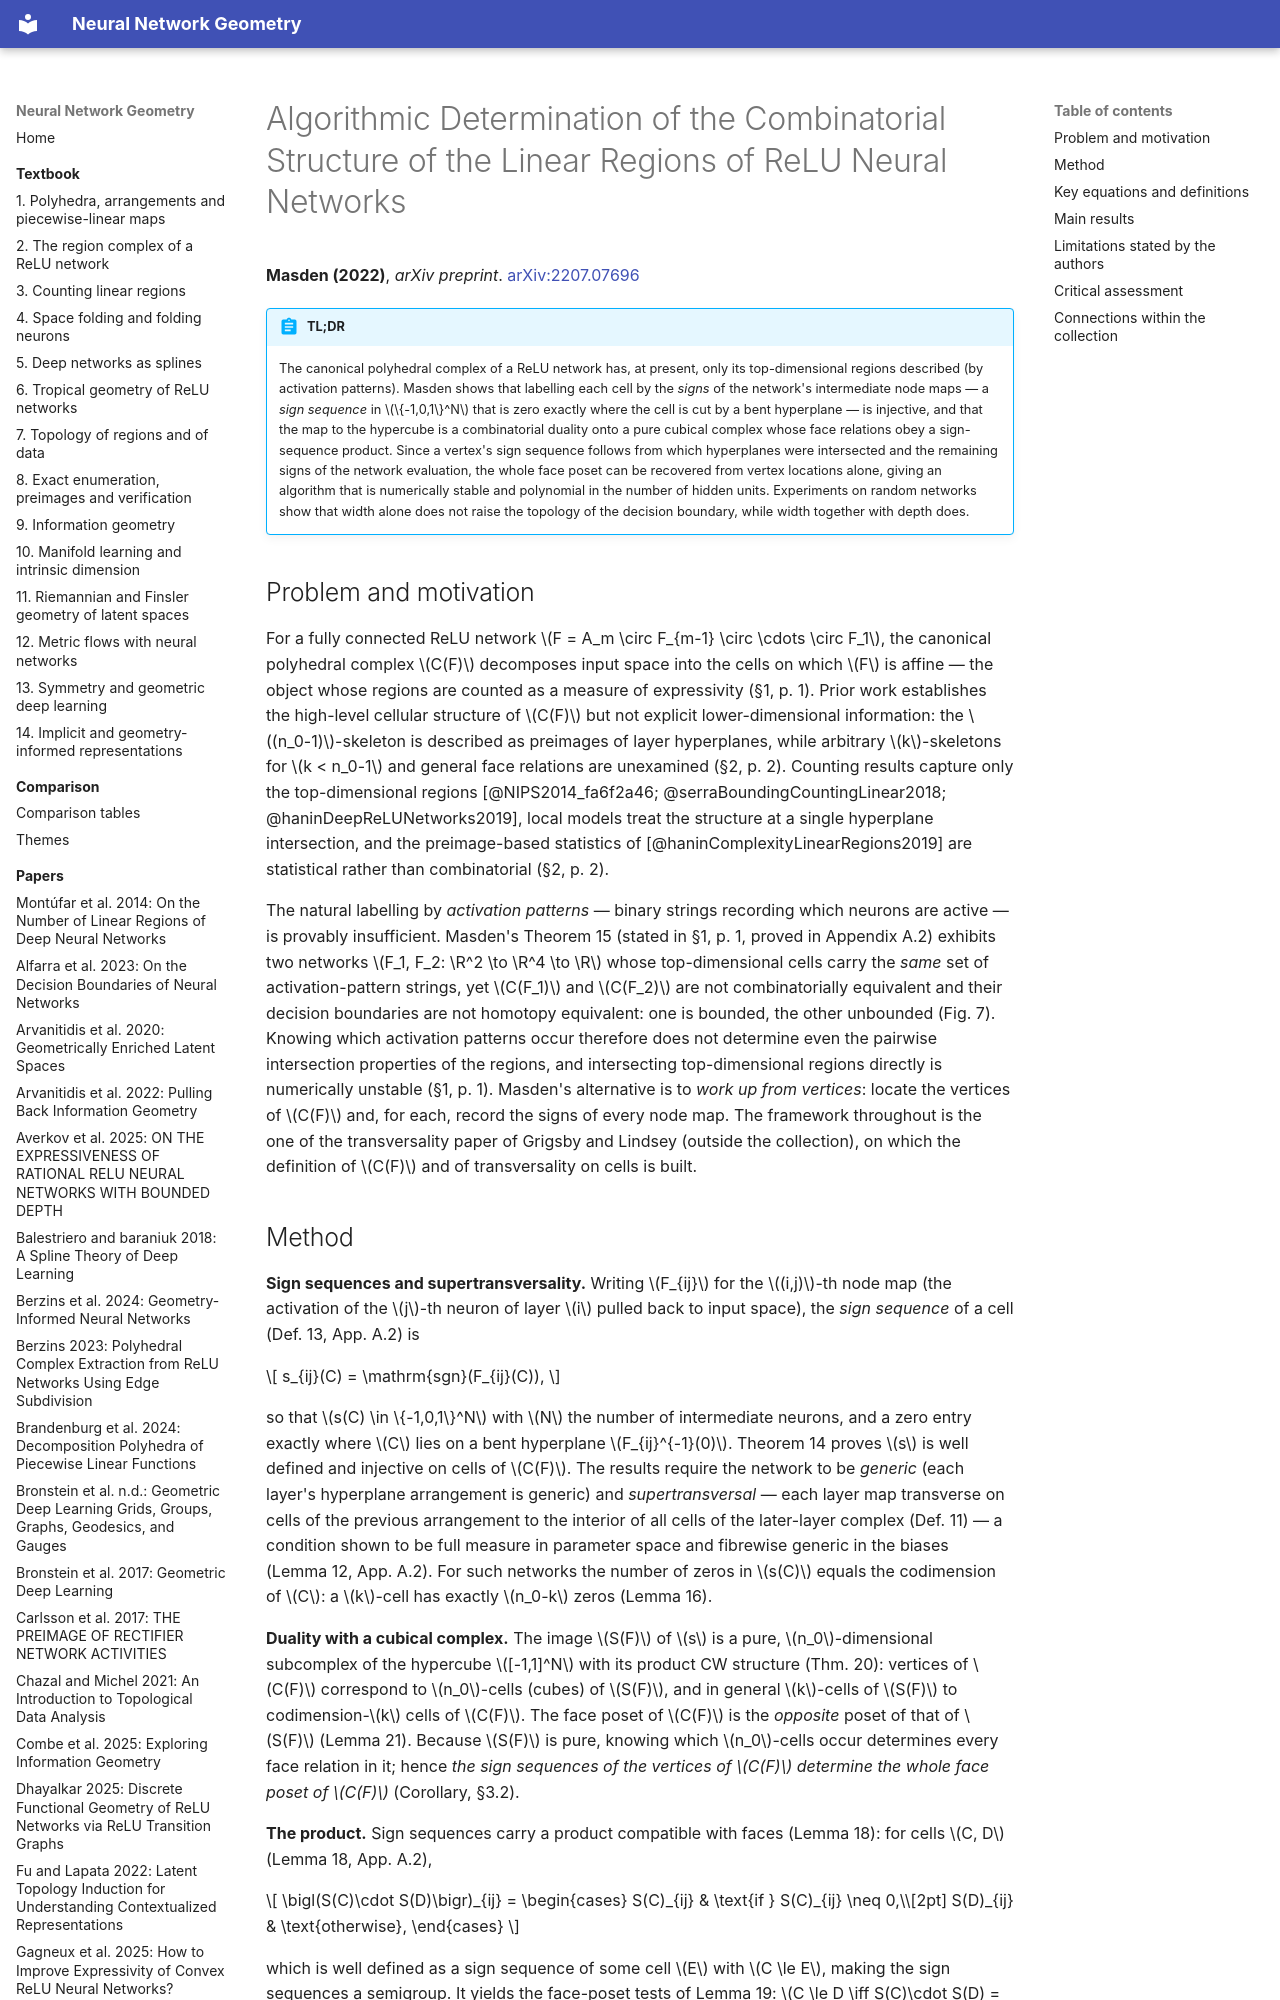

repository: Johanmkr/InfoBase-NNgeometry · page: papers/masdenAlgorithmicDeterminationCombinatorial2022/index.html · generator: mkdocs

---
citekey: masdenAlgorithmicDeterminationCombinatorial2022
title: "Algorithmic Determination of the Combinatorial Structure of the Linear Regions of ReLU Neural Networks"
authors: [Marissa A. Masden]
year: 2022
venue: arXiv preprint
doi: "10.48550/arXiv.2207.07696"
arxiv: "2207.07696"
url: null
kind: method
source_type: pdf
source_sha256: 6dc3aff1ab63ed71cad0bea92cee288564b013b5132ee5d16b67e1075a4a79f0
pages: 23
ingested: 2026-10-15
tags: [relu-networks, polyhedral-complex, linear-regions, decision-boundary-topology, computational-geometry]
concepts_introduced:
  - sign sequence
  - sign sequence cubical complex
  - supertransversal neural network
  - sign sequence product
  - canonical polyhedral complex duality
  - decision boundary cochain complex
concepts_used:
  - canonical polyhedral complex
  - bent hyperplane
  - hyperplane arrangement
  - activation pattern
  - node map
  - generic neural network
  - polyhedral complex
  - Betti number
builds_on: [haninDeepReLUNetworks2019]
datasets: []
---

# Algorithmic Determination of the Combinatorial Structure of the Linear Regions of ReLU Neural Networks

**Masden (2022)**, *arXiv preprint*. [arXiv:2207.07696](https://arxiv.org/abs/2207.07696)

!!! abstract "TL;DR"
    The canonical polyhedral complex of a ReLU network has, at present, only its top-dimensional regions described (by activation patterns). Masden shows that labelling each cell by the *signs* of the network's intermediate node maps — a *sign sequence* in $\{-1,0,1\}^N$ that is zero exactly where the cell is cut by a bent hyperplane — is injective, and that the map to the hypercube is a combinatorial duality onto a pure cubical complex whose face relations obey a sign-sequence product. Since a vertex's sign sequence follows from which hyperplanes were intersected and the remaining signs of the network evaluation, the whole face poset can be recovered from vertex locations alone, giving an algorithm that is numerically stable and polynomial in the number of hidden units. Experiments on random networks show that width alone does not raise the topology of the decision boundary, while width together with depth does.

## Problem and motivation

For a fully connected ReLU network $F = A_m \circ F_{m-1} \circ \cdots \circ F_1$, the canonical polyhedral complex $C(F)$ decomposes input space into the cells on which $F$ is affine — the object whose regions are counted as a measure of expressivity (§1, p. 1). Prior work establishes the high-level cellular structure of $C(F)$ but not explicit lower-dimensional information: the $(n_0-1)$-skeleton is described as preimages of layer hyperplanes, while arbitrary $k$-skeletons for $k < n_0-1$ and general face relations are unexamined (§2, p. 2). Counting results capture only the top-dimensional regions [@NIPS2014_fa6f2a46; @serraBoundingCountingLinear2018; @haninDeepReLUNetworks2019], local models treat the structure at a single hyperplane intersection, and the preimage-based statistics of [@haninComplexityLinearRegions2019] are statistical rather than combinatorial (§2, p. 2).

The natural labelling by *activation patterns* — binary strings recording which neurons are active — is provably insufficient. Masden's Theorem 15 (stated in §1, p. 1, proved in Appendix A.2) exhibits two networks $F_1, F_2: \R^2 \to \R^4 \to \R$ whose top-dimensional cells carry the *same* set of activation-pattern strings, yet $C(F_1)$ and $C(F_2)$ are not combinatorially equivalent and their decision boundaries are not homotopy equivalent: one is bounded, the other unbounded (Fig. 7). Knowing which activation patterns occur therefore does not determine even the pairwise intersection properties of the regions, and intersecting top-dimensional regions directly is numerically unstable (§1, p. 1). Masden's alternative is to *work up from vertices*: locate the vertices of $C(F)$ and, for each, record the signs of every node map. The framework throughout is the one of the transversality paper of Grigsby and Lindsey (outside the collection), on which the definition of $C(F)$ and of transversality on cells is built.
